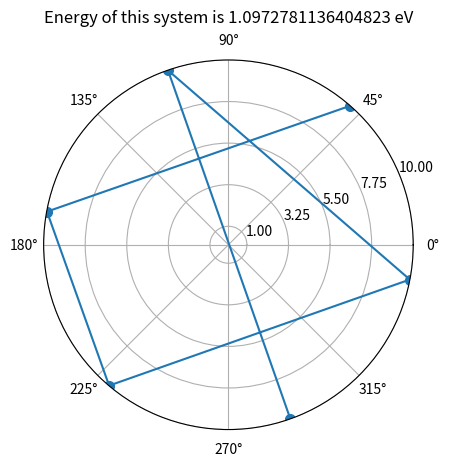

Write the Python code that produced this figure.
import numpy as np
import matplotlib.pyplot as plt
from random import randrange
from math import cos,sqrt,exp,floor
import random
def uniform(n):
    global _first_random
    if n==0: random.seed(1234); _first_random=0
    if _first_random==1: random.seed(None); _first_random=0
    if n==1: return random.random()
    else: return floor(n*random.random()+1)
   
_first_random=1
number = 6 # number of charges
q = 1 # initially we assume all charges have the same charge 

# CREATING ALL N CHARGES AND GIVING THEM RANDOM POSITIONS #
charges_radius = []
charges_theta = []
r = 10 # radius
for i in range(number):
    radius = randrange(r)
    theta= np.random.random() * 2.0 * np.pi
    while theta in charges_theta and radius in charges_radius or radius==0 and radius in charges_radius:
        radius = uniform(10)
        theta= np.random.random() * 2.0 * np.pi
    charges_radius.append(radius)
    charges_theta.append(theta)
 
### CALCULATING THE NET DISTANCES BETWEEN RANDOMLY PLACES CHARGES AND THE CONSEQUENT ENERGY OF THE SYSTEM ###    
def calculate_energy(n=3):
    """Function for calculating the net distances between charges and the consequent energy of the system. 
    
    Parameters
    ---------
    n -- number of charges in the system. Takes integer values (default 3)
    
    Outputs 
    --------
    energy -- The resultant energy of the system. Expressed as a float. 
    
    """
    net_distances=[]
    energy=0.0
    for i in range(n-1):
        radius_1=charges_radius[i]
        theta_1=charges_theta[i]
        radii = list(charges_radius[i+1:]) # all radii with index higher than the current one
        thetas = list(charges_theta[i+1:]) # all thetas with index higher than the current one
        for i,val in enumerate(thetas):
            net = theta_1-val
            net_distance = sqrt(radius_1**2+radii[i]**2-2*radii[i]*radius_1*cos(net))
            net_distances.append(net_distance)
            energy += q*q*(1.0/net_distance)
            
    return energy,net_distances

energy,net_distances = calculate_energy(number)
     
#### HERE THE SIMULATION BEGINS, WE LOOK FOR GLOBAL MINIMUM AS A FUNCTION OF ALL CHARGES POSITION ON THE DISC 
T_0 = 300 # our initial temperature expressed in Kelvins 
theta_incr = 0.0174533 # expressed in radians, equivalent of 1 degree
radial_incr = 0.05
m = 1000 # number of repetitions per given temperature
while T_0 > 1e-5:
    for i in range(m):
        kept_charges_radius=list(charges_radius)
        kept_charges_theta = list(charges_theta)
        which_charge = randrange(number) # creating a random number from range 0-2 to find a random charge by index 
        which_coordinate = randrange(2) # choosing a coordinate to be changed at random
        if which_coordinate==0: 
            n = randrange(1,3)
            delta_theta = (-1)**n *theta_incr
            charges_theta[which_charge] +=delta_theta
            if charges_theta[which_charge]<0.0 or charges_theta[which_charge]>2*np.pi:
                charges_theta[which_charge]=np.random.random() * 2.0 * np.pi
        if which_coordinate==1:
            n = randrange(1,3)
            delta_radius = (-1)**n *radial_incr
            charges_radius[which_charge] += delta_radius
            if charges_radius[which_charge]>r or charges_radius[which_charge]<0.0:
                charges_radius[which_charge]=np.random.random()*10

        changed_radius = charges_radius[which_charge]
        changed_theta =  charges_theta[which_charge]
        except_one_radius = list(charges_radius)
        except_one_theta = list(charges_theta)
        del except_one_radius[which_charge]
        del except_one_theta[which_charge]
        if not changed_radius in except_one_radius and not changed_theta in except_one_theta and charges_radius.count(0.0)<=1:
            new_energy,net_distances = calculate_energy(number)
            delta_energy = new_energy-energy
            if delta_energy >=0.0:
                accept_the_change = uniform(1) # generating a random number to decide if we accept the change
                if accept_the_change < exp(-delta_energy/T_0):
                    energy += delta_energy
                # this bit disconnects distances from energy total value
                else:
                    energy = energy
                    charges_theta = kept_charges_theta
                    charges_radius = kept_charges_radius
        
            else:
                energy +=delta_energy
    T_0 = 0.9*T_0

    

### PLOTING CHARGES' POSITION ON THE POLAR PLOT AND CHECKING THE FINAL ENERGY OF THE SYSTEM
ax = plt.subplot(111, projection='polar')
ax.plot(charges_theta,charges_radius,marker='o',markersize=7)
ax.set_yticks(np.linspace(1.0,r,r//2))
ax.set_title("Energy of this system is "+str(energy)+" eV",y=1.08)
plt.show()





